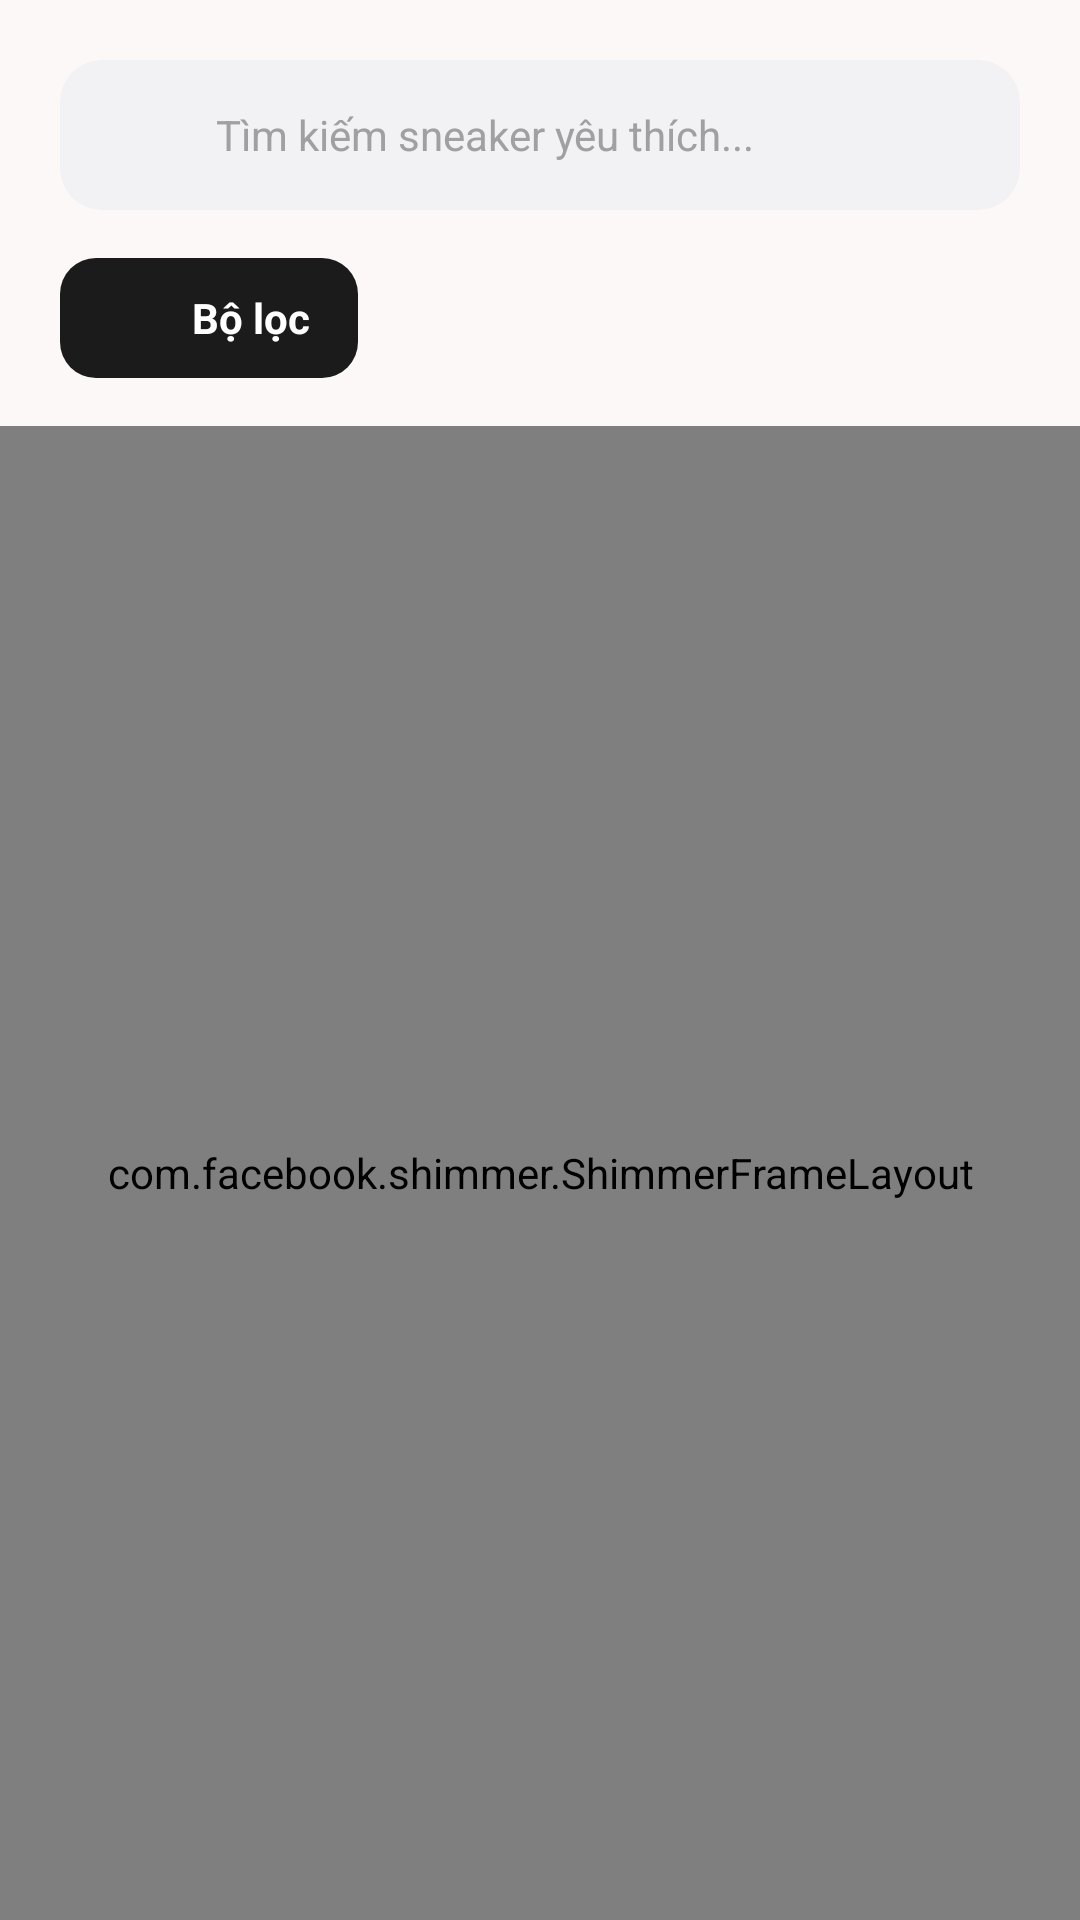

Reconstruct the res/layout file that produces this screen, plus the resources it refers to.
<!-- AndroidManifest.xml: application theme Theme.ShoeShop -->
<!-- res/layout/fragment_store.xml -->
<?xml version="1.0" encoding="utf-8"?>
<LinearLayout xmlns:android="http://schemas.android.com/apk/res/android"
    xmlns:app="http://schemas.android.com/apk/res-auto"
    android:layout_width="match_parent"
    android:layout_height="match_parent"
    android:background="#FCF8F8"
    android:orientation="vertical"
    android:paddingTop="20dp">

    <LinearLayout
        android:layout_width="match_parent"
        android:layout_height="50dp"
        android:layout_marginHorizontal="20dp"
        android:background="@drawable/bg_search_bar"
        android:gravity="center_vertical"
        android:paddingHorizontal="16dp">

        <ImageView
            android:layout_width="24dp"
            android:layout_height="24dp"
            android:src="@drawable/ic_search"
            app:tint="#747676" />

        <EditText
            android:id="@+id/etSearch"
            android:layout_width="match_parent"
            android:layout_height="wrap_content"
            android:layout_marginStart="12dp"
            android:background="@null"
            android:hint="Tìm kiếm sneaker yêu thích..."
            android:textColorHint="#A0A0A0"
            android:textSize="14sp" />
    </LinearLayout>

    <LinearLayout
        android:id="@+id/btnFilter"
        android:layout_width="wrap_content"
        android:layout_height="40dp"
        android:layout_marginHorizontal="20dp"
        android:layout_marginTop="16dp"
        android:background="@drawable/bg_btn_filter"
        android:gravity="center"
        android:paddingHorizontal="16dp">

        <ImageView
            android:layout_width="20dp"
            android:layout_height="20dp"
            android:src="@drawable/ic_filter"
            app:tint="#FFFFFF" />

        <TextView
            android:layout_width="wrap_content"
            android:layout_height="wrap_content"
            android:layout_marginStart="8dp"
            android:text="Bộ lọc"
            android:textColor="#FFFFFF"
            android:textStyle="bold" />
    </LinearLayout>

    <FrameLayout
        android:layout_width="match_parent"
        android:layout_height="match_parent"
        android:layout_marginTop="16dp">

        <com.facebook.shimmer.ShimmerFrameLayout
            android:id="@+id/shimmerLayout"
            android:layout_width="match_parent"
            android:layout_height="match_parent"
            app:shimmer_auto_start="true">

            <GridLayout
                android:layout_width="match_parent"
                android:layout_height="wrap_content"
                android:columnCount="2"
                android:paddingHorizontal="14dp">

                <include layout="@layout/item_product_skeleton" android:layout_width="0dp" android:layout_height="wrap_content" android:layout_columnWeight="1" />
                <include layout="@layout/item_product_skeleton" android:layout_width="0dp" android:layout_height="wrap_content" android:layout_columnWeight="1" />
                <include layout="@layout/item_product_skeleton" android:layout_width="0dp" android:layout_height="wrap_content" android:layout_columnWeight="1" />
                <include layout="@layout/item_product_skeleton" android:layout_width="0dp" android:layout_height="wrap_content" android:layout_columnWeight="1" />
            </GridLayout>
        </com.facebook.shimmer.ShimmerFrameLayout>

        <androidx.recyclerview.widget.RecyclerView
            android:id="@+id/rvStoreProducts"
            android:layout_width="match_parent"
            android:layout_height="match_parent"
            android:clipToPadding="false"
            android:paddingHorizontal="14dp"
            android:paddingBottom="80dp"
            android:visibility="gone" />

        <include
            android:id="@+id/layoutEmptySearch"
            layout="@layout/layout_empty_search"
            android:layout_width="match_parent"
            android:layout_height="match_parent"
            android:visibility="gone" />

    </FrameLayout>
</LinearLayout>
<!-- res/layout/item_product_skeleton.xml (included above) -->
<?xml version="1.0" encoding="utf-8"?>
<LinearLayout xmlns:android="http://schemas.android.com/apk/res/android"
    android:layout_width="match_parent"
    android:layout_height="wrap_content"
    android:orientation="vertical"
    android:padding="8dp">

    <View
        android:layout_width="match_parent"
        android:layout_height="160dp"
        android:background="@drawable/bg_skeleton_shape" />

    <View
        android:layout_width="match_parent"
        android:layout_height="16dp"
        android:layout_marginTop="12dp"
        android:layout_marginEnd="32dp"
        android:background="@drawable/bg_skeleton_shape" />

    <View
        android:layout_width="match_parent"
        android:layout_height="16dp"
        android:layout_marginTop="8dp"
        android:layout_marginEnd="64dp"
        android:background="@drawable/bg_skeleton_shape" />

    <View
        android:layout_width="match_parent"
        android:layout_height="16dp"
        android:layout_marginTop="8dp"
        android:layout_marginEnd="96dp"
        android:background="@drawable/bg_skeleton_shape" />

</LinearLayout>
<!-- res/layout/layout_empty_search.xml (included above) -->
<?xml version="1.0" encoding="utf-8"?>
<LinearLayout xmlns:android="http://schemas.android.com/apk/res/android"
    xmlns:app="http://schemas.android.com/apk/res-auto" android:id="@+id/layoutEmptySearch"
    android:layout_width="match_parent"
    android:layout_height="match_parent"
    android:gravity="center"
    android:orientation="vertical"
    android:paddingHorizontal="40dp"
    android:visibility="gone">

    <FrameLayout
        android:layout_width="140dp"
        android:layout_height="140dp"
        android:layout_marginBottom="24dp"
        android:background="@drawable/bg_circle_light_gray">

        <ImageView
            android:layout_width="72dp"
            android:layout_height="72dp"
            android:layout_gravity="center"
            android:src="@drawable/ic_search_off"
            app:tint="#747878" /> </FrameLayout>

    <TextView
        android:layout_width="wrap_content"
        android:layout_height="wrap_content"
        android:layout_marginBottom="12dp"
        android:gravity="center"
        android:text="Rất tiếc, không tìm thấy sản phẩm"
        android:textColor="#1C1B1B"
        android:textSize="20sp"
        android:textStyle="bold" />

    <TextView
        android:layout_width="wrap_content"
        android:layout_height="wrap_content"
        android:layout_marginBottom="32dp"
        android:gravity="center"
        android:text="Hãy thử thay đổi từ khóa hoặc bộ lọc để tìm thấy đôi giày ưng ý nhé."
        android:textColor="#444748"
        android:textSize="14sp"
        android:lineSpacingMultiplier="1.2" />

    <androidx.appcompat.widget.AppCompatButton
        android:id="@+id/btnClearFilters"
        android:layout_width="wrap_content"
        android:layout_height="48dp"
        android:paddingHorizontal="32dp"
        android:background="@drawable/bg_btn_black_pill"
        android:text="Xóa tất cả bộ lọc"
        android:textAllCaps="false"
        android:textColor="#FFFFFF"
        android:textSize="14sp"
        android:textStyle="bold"
        android:elevation="4dp" />

</LinearLayout>
<!-- resources referenced by this layout -->
<resources>
  <!-- drawable bg_btn_black_pill (drawable) -->
  <?xml version="1.0" encoding="utf-8"?>
  <shape xmlns:android="http://schemas.android.com/apk/res/android"
      android:shape="rectangle">
      <solid android:color="#1C1B1B" />
      <corners android:radius="999dp" />
  </shape>
  <!-- drawable bg_btn_filter (drawable) -->
  <?xml version="1.0" encoding="utf-8"?>
  <shape xmlns:android="http://schemas.android.com/apk/res/android"
      android:shape="rectangle">
      <solid android:color="#1C1B1B" />
      <corners android:radius="12dp" />
  </shape>
  <!-- drawable bg_circle_light_gray (drawable) -->
  <?xml version="1.0" encoding="utf-8"?>
  <shape xmlns:android="http://schemas.android.com/apk/res/android"
      android:shape="oval">
      <solid android:color="#F1EDEC" />
  </shape>
  <!-- drawable bg_search_bar (drawable) -->
  <?xml version="1.0" encoding="utf-8"?>
  <shape xmlns:android="http://schemas.android.com/apk/res/android"
      android:shape="rectangle">
      <solid android:color="#F2F2F5" />
      <corners android:radius="14dp" />
  </shape>
  <!-- drawable bg_skeleton_shape (drawable) -->
  <?xml version="1.0" encoding="utf-8"?>
  <shape xmlns:android="http://schemas.android.com/apk/res/android">
      <corners android:radius="16dp" />
      <solid android:color="#EAEAEA" /> </shape>
  <!-- drawable ic_search_off (drawable) -->
  <vector xmlns:android="http://schemas.android.com/apk/res/android"
      android:width="24dp"
      android:height="24dp"
      android:viewportWidth="24"
      android:viewportHeight="24">
      <path
          android:fillColor="#FF000000"
          android:pathData="M16.5,3C13.46,3 11,5.46 11,8.5c0,1.27 0.43,2.44 1.16,3.38L3.5,20.5L4.91,21.91l8.63,-8.63c0.94,0.73 2.11,1.16 3.38,1.16c3.04,0 5.5,-2.46 5.5,-5.5S19.54,3 16.5,3zM16.5,13C14.01,13 12,10.99 12,8.5S14.01,4 16.5,4S21,6.01 21,8.5S18.99,13 16.5,13z"/>
      <path
          android:fillColor="#FF000000"
          android:pathData="M7,4C3.14,4 0,7.14 0,11s3.14,7 7,7s7,-3.14 7,-7S10.86,4 7,4zM10.15,13.15l-1.06,1.06L7,12.06l-2.09,2.09l-1.06,-1.06L5.94,11L3.85,8.91l1.06,-1.06L7,9.94l2.09,-2.09l1.06,1.06L8.06,11L10.15,13.15z"/>
  </vector>
  <style name="Theme.ShoeShop" parent="Theme.Material3.DayNight.NoActionBar">
          
          <item name="colorPrimary">#396477</item>
          <item name="colorPrimaryContainer">#BEE9FF</item>
          <item name="colorSecondary">#396477</item>
          
          <item name="android:statusBarColor">?attr/colorPrimaryVariant</item>
          
      </style>
</resources>
